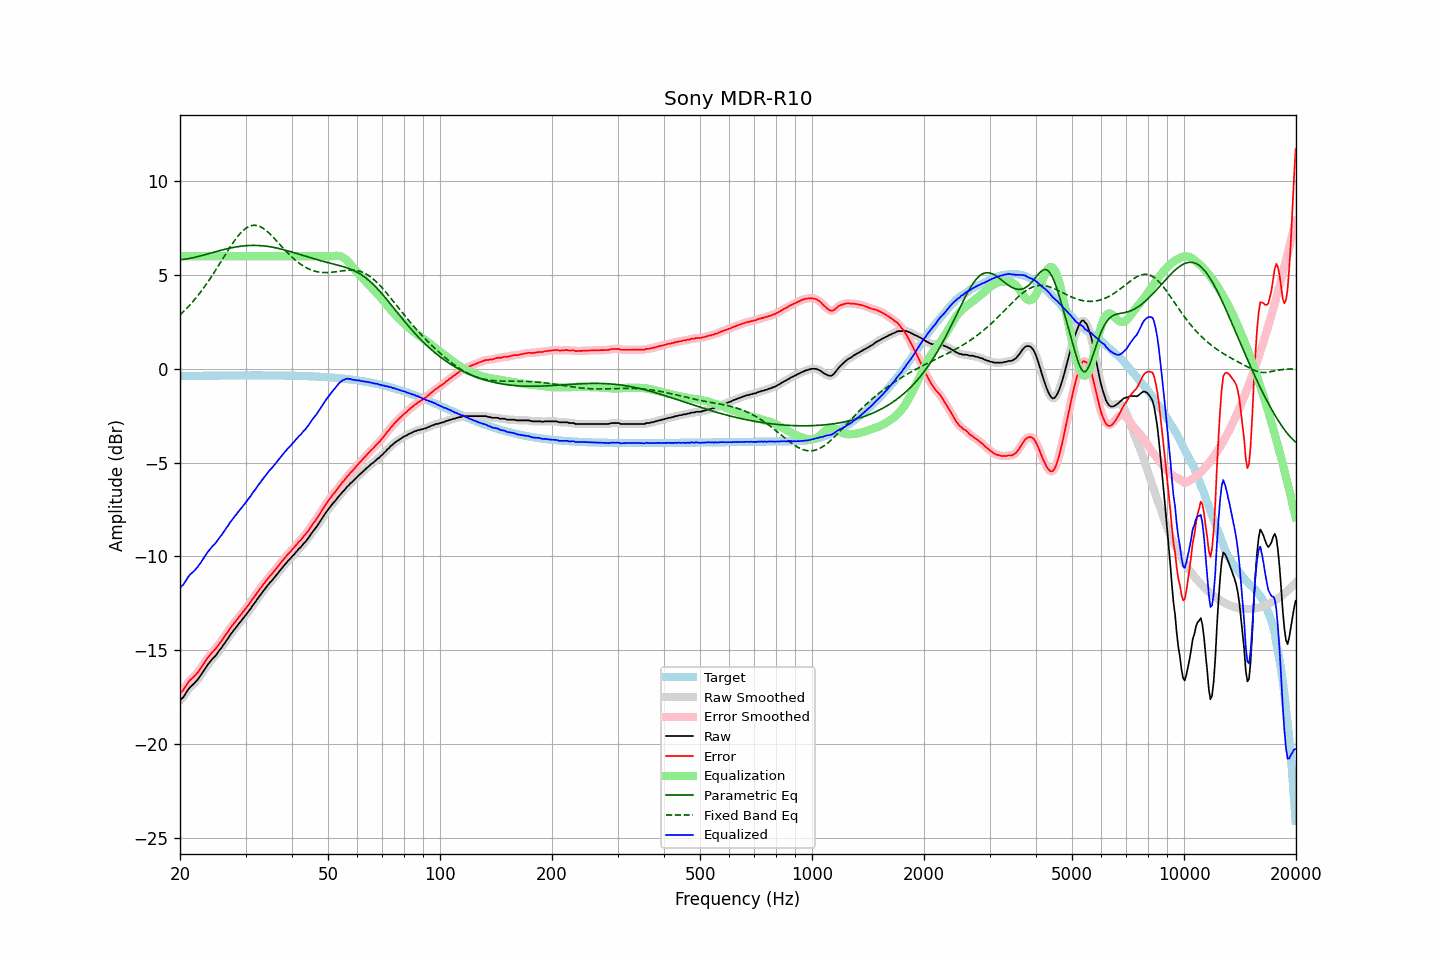

The table this chart was drawn from, first rows:
frequency, raw, error, smoothed, error_smoothed, equalization, parametric_eq, fixed_band_eq, equalized_raw, equalized_smoothed, target
20.00, -17.67, -17.28, -17.68, -17.29, 6.00, 5.81, 2.87, -11.67, -11.68, -0.39
20.20, -17.58, -17.19, -17.58, -17.20, 6.00, 5.82, 2.95, -11.58, -11.58, -0.39
20.40, -17.51, -17.12, -17.48, -17.10, 6.00, 5.83, 3.03, -11.51, -11.48, -0.38
20.61, -17.37, -16.99, -17.37, -16.99, 6.00, 5.84, 3.11, -11.37, -11.37, -0.38
20.81, -17.23, -16.85, -17.24, -16.85, 6.00, 5.85, 3.20, -11.23, -11.24, -0.38
21.02, -17.10, -16.72, -17.10, -16.72, 6.00, 5.87, 3.29, -11.10, -11.10, -0.38
21.23, -16.99, -16.61, -17.00, -16.62, 6.00, 5.88, 3.38, -10.99, -11.00, -0.38
21.44, -16.91, -16.53, -16.91, -16.53, 6.00, 5.90, 3.48, -10.91, -10.91, -0.38
21.66, -16.83, -16.45, -16.83, -16.45, 6.00, 5.92, 3.58, -10.83, -10.83, -0.38
21.87, -16.75, -16.37, -16.75, -16.37, 6.00, 5.94, 3.68, -10.75, -10.75, -0.38
22.09, -16.65, -16.27, -16.65, -16.28, 6.00, 5.96, 3.78, -10.65, -10.65, -0.38
22.31, -16.56, -16.18, -16.55, -16.18, 6.00, 5.98, 3.89, -10.56, -10.55, -0.37
22.54, -16.43, -16.06, -16.44, -16.06, 6.00, 6.00, 4.00, -10.43, -10.44, -0.37
22.76, -16.32, -15.95, -16.31, -15.94, 6.00, 6.02, 4.11, -10.32, -10.31, -0.37
22.99, -16.18, -15.81, -16.19, -15.82, 6.00, 6.04, 4.22, -10.18, -10.19, -0.37
23.22, -16.06, -15.69, -16.06, -15.69, 6.00, 6.07, 4.34, -10.06, -10.06, -0.37
23.45, -15.93, -15.56, -15.93, -15.56, 6.00, 6.09, 4.46, -9.93, -9.93, -0.37
23.69, -15.79, -15.42, -15.80, -15.44, 6.00, 6.11, 4.58, -9.79, -9.80, -0.37
23.92, -15.69, -15.32, -15.68, -15.32, 6.00, 6.14, 4.71, -9.69, -9.68, -0.37
24.16, -15.58, -15.21, -15.57, -15.21, 6.00, 6.16, 4.84, -9.58, -9.57, -0.37
24.40, -15.47, -15.10, -15.48, -15.11, 6.00, 6.19, 4.97, -9.47, -9.48, -0.37
24.65, -15.38, -15.02, -15.38, -15.02, 6.00, 6.21, 5.10, -9.38, -9.38, -0.36
24.89, -15.30, -14.93, -15.29, -14.92, 6.00, 6.23, 5.23, -9.30, -9.29, -0.36
25.14, -15.19, -14.83, -15.18, -14.82, 6.00, 6.26, 5.37, -9.19, -9.18, -0.36
25.39, -15.06, -14.70, -15.07, -14.71, 6.00, 6.28, 5.51, -9.06, -9.07, -0.36
25.65, -14.95, -14.59, -14.95, -14.59, 6.00, 6.30, 5.64, -8.95, -8.95, -0.36
25.91, -14.84, -14.48, -14.83, -14.47, 6.00, 6.33, 5.78, -8.84, -8.83, -0.36
26.16, -14.71, -14.35, -14.71, -14.35, 6.00, 6.35, 5.92, -8.71, -8.71, -0.36
26.43, -14.59, -14.23, -14.59, -14.23, 6.00, 6.37, 6.06, -8.59, -8.59, -0.36
26.69, -14.46, -14.10, -14.46, -14.11, 6.00, 6.39, 6.20, -8.46, -8.46, -0.36
26.96, -14.35, -13.99, -14.34, -13.98, 6.00, 6.41, 6.33, -8.35, -8.34, -0.36
27.23, -14.20, -13.85, -14.21, -13.86, 6.00, 6.43, 6.46, -8.20, -8.21, -0.36
27.50, -14.09, -13.74, -14.09, -13.74, 6.00, 6.45, 6.59, -8.09, -8.09, -0.36
27.77, -13.98, -13.62, -13.98, -13.62, 6.00, 6.46, 6.72, -7.98, -7.98, -0.35
28.05, -13.87, -13.52, -13.87, -13.52, 6.00, 6.48, 6.84, -7.87, -7.87, -0.35
28.33, -13.76, -13.41, -13.76, -13.41, 6.00, 6.50, 6.96, -7.76, -7.76, -0.35
28.62, -13.65, -13.30, -13.65, -13.30, 6.00, 6.51, 7.07, -7.65, -7.65, -0.35
28.90, -13.54, -13.19, -13.54, -13.19, 6.00, 6.52, 7.17, -7.54, -7.54, -0.35
29.19, -13.44, -13.09, -13.44, -13.08, 6.00, 6.53, 7.26, -7.44, -7.44, -0.35
29.48, -13.33, -12.98, -13.33, -12.98, 6.00, 6.54, 7.35, -7.33, -7.33, -0.35
29.78, -13.22, -12.87, -13.22, -12.87, 6.00, 6.55, 7.42, -7.22, -7.22, -0.35
30.08, -13.11, -12.76, -13.11, -12.76, 6.00, 6.56, 7.49, -7.11, -7.11, -0.35
30.38, -13.00, -12.65, -13.00, -12.65, 6.00, 6.57, 7.54, -7.00, -7.00, -0.35
30.68, -12.89, -12.54, -12.89, -12.54, 6.00, 6.57, 7.59, -6.89, -6.89, -0.35
30.99, -12.77, -12.42, -12.76, -12.41, 6.00, 6.57, 7.62, -6.77, -6.76, -0.35
31.30, -12.63, -12.28, -12.64, -12.29, 6.00, 6.58, 7.64, -6.63, -6.64, -0.35
31.61, -12.52, -12.17, -12.52, -12.17, 6.00, 6.58, 7.65, -6.52, -6.52, -0.35
31.93, -12.41, -12.06, -12.40, -12.05, 6.00, 6.57, 7.64, -6.41, -6.40, -0.35
32.24, -12.28, -11.93, -12.28, -11.93, 6.00, 6.57, 7.63, -6.28, -6.28, -0.35
32.57, -12.16, -11.81, -12.16, -11.81, 6.00, 6.57, 7.60, -6.16, -6.16, -0.35
32.89, -12.04, -11.69, -12.04, -11.69, 6.00, 6.56, 7.57, -6.04, -6.04, -0.35
33.22, -11.93, -11.58, -11.93, -11.58, 6.00, 6.56, 7.52, -5.93, -5.93, -0.35
33.55, -11.82, -11.47, -11.82, -11.47, 6.00, 6.55, 7.47, -5.82, -5.82, -0.35
33.89, -11.71, -11.36, -11.71, -11.36, 6.00, 6.54, 7.41, -5.71, -5.71, -0.35
34.23, -11.60, -11.25, -11.60, -11.25, 6.00, 6.53, 7.34, -5.60, -5.60, -0.35
34.57, -11.49, -11.14, -11.49, -11.14, 6.00, 6.52, 7.26, -5.49, -5.49, -0.35
34.92, -11.38, -11.03, -11.39, -11.04, 6.00, 6.50, 7.18, -5.38, -5.39, -0.35
35.27, -11.30, -10.95, -11.29, -10.94, 6.00, 6.49, 7.10, -5.30, -5.29, -0.35
35.62, -11.19, -10.84, -11.19, -10.84, 6.00, 6.47, 7.01, -5.19, -5.19, -0.35
35.97, -11.09, -10.74, -11.09, -10.74, 6.00, 6.46, 6.92, -5.09, -5.09, -0.35
... 635 more rows
